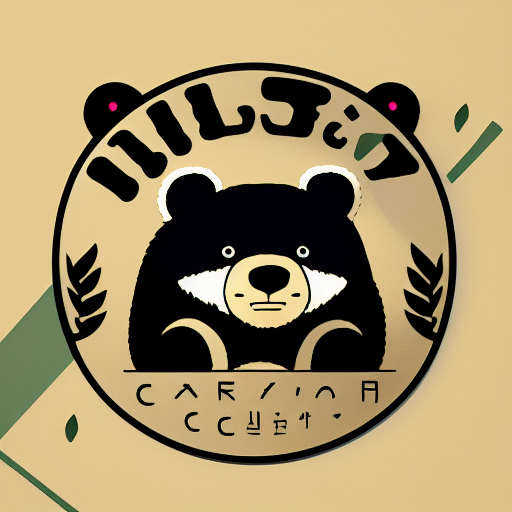
Generation parameters embedded in this image by AUTOMATIC1111 Stable Diffusion web UI or a fork of it (Forge, ...) (PNG 'parameters' text chunk):
logo,simple,detailed,graphic design,bear,computer,Ghibli style
Steps: 20, Sampler: Euler a, CFG scale: 7, Seed: 3356894249, Size: 512x512, Model hash: 0aecbcfa2c, Model: dreamlikeDiffusion10_10